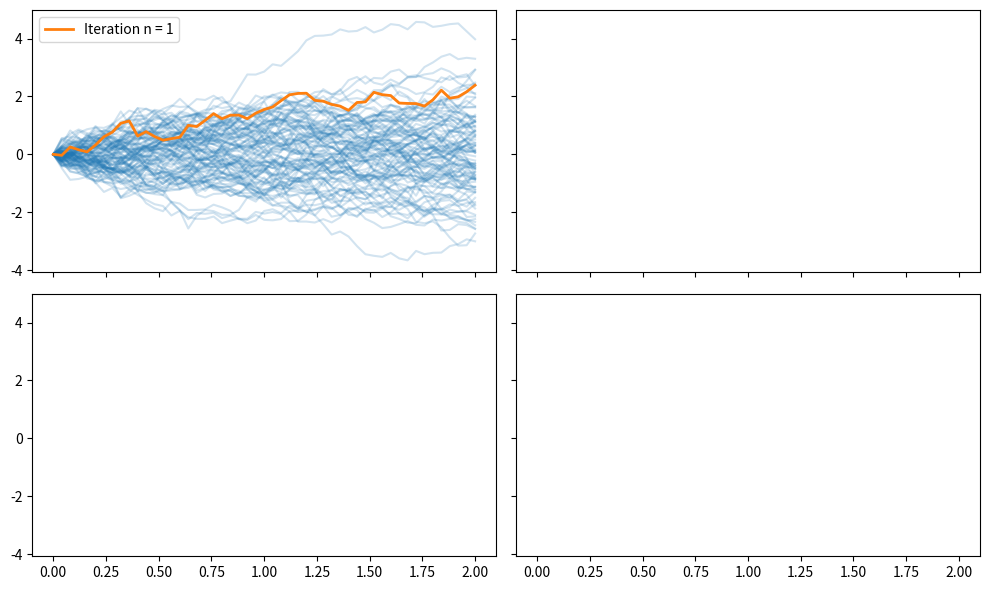

Python code for this plot: (Note: this script raises an exception after producing the figure.)
#%%
#Libraries
import numpy as np 
import matplotlib.pyplot as plt
import scipy
import seaborn as sns 


sq = np.random.SeedSequence()
seed = sq.entropy
print('seed = ', seed)
rng = np.random.default_rng(sq)

def uniform_distribution(low=float, high=float, size=None, random_state: np.random.Generator=rng) :
    """Return an independent sample of size "size" of uniform distribution over 
    the interval [low, high).

    Args:
        low (float): lower bound of the interval the generated numbers are in
        high (float): upper bound of the interval the generated numbers are in
        size (tuple): output shape. if the given shape is (m,n,k) then m*n*k samples are generated. 
            Default is None, in the case the function returns a single value.
        random_state : 'np.random.Generator' used for simulation. Defaults to rng.

    Returns:
        Array of random floats of shape "size".
    """
    if low > high : 
        print("Error from 'uniform_distribution' function of 'simulation' : lower bound of interval greater than upper bound")
        return 

    return (high - low)*random_state.random(size=size) + low


def exponential_distribution(lamda=float, size=None, random_state: np.random.Generator=rng) :
    """exponential_distribution : Return an independent sample of shape "size" of 
    exponential distribution of parameter lambda = lamda. 
    Density is lamda*np.exp(-lamda*x).
    Generated by the inverse distribution function method.

    Args:
        lamda (float, optional): non negativ float, parameter of the exponential distribution.
            Defaults to float.
        size (tuple, optional): output shape. if given shape is (m,,n,k) then m*n*k samples are generated.
            Defaults to None.
        random_state : 'np.random.Generator' used for simulation. Defaults to rng.

    Returns :   
        Array of random floats of shape "size".
    """

    if lamda <= 0 : 
        print("Error from 'exponential_distribution' function of 'simulation' : parameter lambda is negativ")
        return

    return (-1/lamda)*np.log(random_state.random(size=size))


def bernoulli(p=float, size=None, random_state: np.random.Generator=rng) :
    """Bernoulli distribution

    Return an array of shape 'size' of independent random variables of law bernoulli('p').

    Args:
        p (float, optional): Float between 0 and 1. Parameter of the law. Defaults to float.
        size (tuple, optional): shape of the output. Defaults to None.
        random_state : 'np.random.Generator' used for simulation. Defaults to rng.
    """
    if (p < 0) or (p >1) :
        print("Error in 'binomial' function of 'simulation' : p must be include in [0,1]")
        return

    def jump_function(x) :
        if x < p : return 1
        else: return 0

    jump_function_vectorized = np.vectorize(jump_function)

    return jump_function_vectorized(random_state.random(size=size))


def Pascal_triangle(row_number) :
    """Pascal_triangle : Return a list of all binomial coefficients of 'degree' equal to
    'row_number'. Let's say row_number is equal to 2 then it returns [1,2,1].
    It uses the pascal triangle relation.

    Args:
        row_number (int): positiv integer, is equal to the 'degree' in the 
        binomial relation of Newton

    Returns:
        List : list of the binomial coefficents of 'degree' equal to 'row_number'
    """

    if row_number < 0 : 
        print("Error from 'Pascal_triangle' function of 'simulation' : row_number is negativ")
        return

    present_Row = []
    past_Row = [1]

    for i in range(1, row_number+1) :
        present_Row.append(1)
        for j in range(1, i) :
            present_Row.append(past_Row[j-1] + past_Row[j])
        present_Row.append(1)

        past_Row = present_Row
        present_Row = []

    return past_Row


def binomial(n=int, p=float, size = None, random_state: np.random.Generator=rng) :
    """binomial : Return an independent sample of shape 'size' of binomial 
    distribution of parameter 'n' and 'p'. 
    Generated by the inverse distribution function method.

    Args:
        n (int, optional): non negativ integer, maximum number the distribution may take.
         Defaults to int.
        p (float, optional): float between 0 and 1, parameter of the law.
         Defaults to float.
        size (tuple, optional): output shape. if given shape is (m,,n,k) then m*n*k samples are generated.
         Defaults to None.
        random_state : 'np.random.Generator' used for simulation. Defaults to rng.

    Returns:
        Array: array of random positiv integer lower than 'n' following the binomial(n,p) distribution.
    """

    if (n <= 0) :
        print("Error in 'binomial' function of 'simulation' : n is negativ")
        return
    if (p < 0) or (p >1) :
        print("Error in 'binomial' function of 'simulation' : p must be include in [0,1]")
        return

    binomial_coefficients = Pascal_triangle(n)
    cumulated_probability_list = [0]

    Sum = 0
    for k in range(n) :
        Sum += binomial_coefficients[k]*(p**(k))*((1-p)**(n-k))
        cumulated_probability_list.append(Sum)
    cumulated_probability_list.append(1)

    def multiple_jumps_function(x) :
        for k in range(len(cumulated_probability_list)-1) :
            if x >= cumulated_probability_list[k] and x < cumulated_probability_list[k+1] :
                return k

    multiple_jumps_function_vect = np.vectorize(multiple_jumps_function)

    return multiple_jumps_function_vect(random_state.random(size=size))
    

def box_muller_method(size = 1, random_state: np.random.Generator=rng) :
    """Implementation of the Box-Muller method to draw independent samples of standard normal distribution 
    (centered and variance is identity). 

    Args:
        size (tuple): shape of the output
        random_state : 'np.random.Generator' used for simulation. Defaults to rng.

    Returns:
        Array of shape 'size' of independent draws of standard normal distribution.
    """

    try :

        iteration_number = int(np.ceil(np.prod(size)/2)) #number of iteration of the method needed
        uniform_sample = random_state.random((iteration_number,2))
        normal_sample = []

        for i in range(iteration_number) :
            u1, u2 = uniform_sample[i,]
            exponential = (-2*np.log(u1))**(.5)
            uniform_angle = 2*np.pi*u2

            normal_sample.extend((exponential*np.cos(uniform_angle), exponential*np.sin(uniform_angle)))

        return (np.array(normal_sample[:np.prod(size)])).reshape(size)

    except TypeError :
        print("Enter an int")
        raise
    except ValueError :
        print("Enter a non negativ int")
        raise


def uniform_unit_ball(dimension: int=1, size = 1, random_state: np.random.Generator=rng) :
    """uniform_unit_ball : Return a list of length 'size' of independent realisations of
    uniform distribution over the unit ball of the real space to the power of 'dimension'.
    Generated using the acceptance-reject method.
    It's the unit ball for the L2 norm.

    Args:
        dimension (int, optional): dimension of the space of the ball. Defaults to 1.
        size (tuple, optional): 'shape of the output'. The function draws a sample of shape 'size'
            following the uniform unit ball distribution of dimension 'dimension'.
            Defaults to 1.
        random_state : 'np.random.Generator' used for simulation. Defaults to rng.
        
    Returns :
        Array of shape 'dimension, size' containing independent draws of uniform distribution over the unit ball of R**(dimension).
    """

    iteration_number = np.prod(size)
    U = np.empty((dimension, iteration_number))

    for i in range(iteration_number)  :
        u = 2*np.ones(dimension)

        while np.linalg.norm(u) > 1 :
            u = np.array(uniform_distribution(-1,1,dimension, random_state = random_state))
        
        U[:,i] = u

    if type(size) == int :
        return np.array(U).reshape((dimension, size))

    else : 
        return np.array(U).reshape((dimension,) + size)


def marsaglia_method(size = 1, random_state: np.random.Generator=rng) :
    """Implementation of the Marsaglia's polar method to draw independent draws of standard normal distribution 
    (centered and variance is identity). 

    Improvements to make : vectorize more, don't use a loop and generate a fixed number of uniform[0,1] chose so
    we accept at least 'size' points with high probability (cf : https://quantgirl.blog/comparing-box-muller-and-marsaglia-bray/)

    Args:
        size (tuple): shape of the output
        random_state : 'np.random.Generator' used for simulation. Defaults to rng.

    Returns:
        Array of shape 'size' of independent draws of standard normal distribution.
    """

    try :
        iteration_number = int(np.ceil(np.prod(size)/2)) #number of iteration of the method needed
        normal_sample = []

        for i in range(iteration_number) :
            r=2
            while r > 1 :
                x, y = 2*random_state.random(2) - 1
                r = x**2 + y**2
            
            temp = (-2*np.log(r)/r)**(.5)

            normal_sample.extend((temp*x, temp*y))

        return (np.array(normal_sample[:np.prod(size)])).reshape(size)

    except TypeError :
        print("Enter an int")
        raise
    except ValueError :
        print("Enter a non negativ int")
        raise


def gaussian_vector_distribution(size =1, mu = 0, sigma = 1, cholesky: bool=True, 
                                method = 'default',
                                random_state: np.random.Generator=rng) :
    """gaussian_distribution : Return a gaussian vector of mean 'mu' and covariance matrix
    'sigma'. 
    Uses Box-Muller ...

    Args:
        size (tuple) : 'shape of the output'. The function draws a sample of shape 'size'
            following the uniform unit ball distribution of dimension 'dimension'.
            Defaults to 1.
        mu (array_like): 1d array, mean vector of the gaussian vector
        sigma (array_like): 2d array of shape (n,n), where n is the shape of mu. Sigma
            is the matrix of the covariances between the variables within our gaussian vector.
            The function assumes that sigma really is a covariance matrix.
        cholesky (Boolean): if equals to 'True' then the algorithm will use the Cholesky Decomposition.
            Otherwise, it uses scipy.linalg.sqrtm. 
        method (string): method is either 'default', 'bm', 'marsaglia'. If method is 'default', the standard gaussians
            will be generated by the function of numpy. If methode is 'bm', it will use the function 'box_muller_method'
            and if its 'marsaglia' it will use 'marsaglia_method'. Defaults to 'default'
        random_state : 'np.random.Generator' used for simulation. Defaults to rng.

    Returns:
        1 array_like with same shape as mu. 
    """

    try : 
        mu, sigma = np.array(mu), np.array(sigma)
        vector_dimension = mu.size
        
        # Dimensions check
        if sigma.size == 1 and vector_dimension == 1 :
            if method == 'default' :
                standard_gaussian = random_state.standard_normal(size)
            elif method == 'bm' :
                standard_gaussian = box_muller_method(size, random_state=random_state)
            elif method == 'marsaglia' :
                standard_gaussian = marsaglia_method(size, random_state=random_state)
            else :
                print("Error in function 'gaussian_vector_distribution' of 'simulation' : method argument is not valid")
                return
            return np.sqrt(sigma)*standard_gaussian + mu*np.ones(size)
        else :
            if sigma.size == 1 and vector_dimension != 1 :
                sigma = sigma*np.eye( vector_dimension )
            else : 
                if sigma.size !=1 and vector_dimension == 1 :
                    mu = mu*np.ones( sigma.shape[0] )
                    vector_dimension = mu.size
                else :
                    if sigma.shape != (vector_dimension,vector_dimension) :
                        print("Error in 'gaussian_vector' of 'simulation' : shapes of parameters aren't compatible.")
                        return

        # Reshaping mu and drawing the gaussians
        if type(size) == int :
            mu = (np.repeat(mu, size, axis =0)).reshape((vector_dimension, size))
            if method == 'default' :
                standard_gaussian = random_state.standard_normal((vector_dimension, size))
            elif method == 'bm' :
                standard_gaussian = box_muller_method((vector_dimension, size), random_state=random_state)
            elif method == 'marsaglia' :
                standard_gaussian = marsaglia_method((vector_dimension, size), random_state=random_state)
            else :
                print("Error in function 'gaussian_vector_distribution' of 'simulation' : method argument is not valid")
                return
        else :
            mu = (np.repeat(mu, np.prod(size), axis=0)).reshape((vector_dimension,) + size)
            if method == 'default' :
                standard_gaussian = random_state.standard_normal((vector_dimension,) + size)
            elif method == 'bm' :
                standard_gaussian = box_muller_method((vector_dimension,) + size, random_state=random_state)
            elif method == 'marsaglia' :
                standard_gaussian = marsaglia_method((vector_dimension,) + size, random_state=random_state)
            else :
                print("Error in function 'gaussian_vector_distribution' of 'simulation' : method argument is not valid")
                return

        # Easy case : sigma is identity
        if np.allclose( sigma, np.eye(vector_dimension) ) :
            return standard_gaussian + mu

        # Computing square root of the covariance matrix
        if cholesky == True :
            covariance_matrix_sqrt = np.linalg.cholesky(sigma)
        else : 
            covariance_matrix_sqrt = (scipy.linalg.sqrtm(sigma))[0]
            

        return np.einsum('ij,j...->i...', covariance_matrix_sqrt, standard_gaussian) + mu

    except TypeError :
        print("Error in 'gaussian_vector' of 'simulation' : enter array-like parameters")
        raise


def standard_brownian_motion_1d_timeList(time_list, n_paths: int = 1, 
                                    increments : bool = False,
                                    random_state: np.random.Generator=rng) :
    """Standard brownian motion (1 dimension) generator

    Draw 'n_paths' standard brownian motion using the independant gaussians generated with numpy.
    Generated using independent increasing increments.

    Args:
        time_list (array_like): non decreasing sequence of non negativ float representing time. 
            Tis function doesn't check if 'non-decreasing' caracteristic so it won't return a brownian motion
            if time_list is not non decreasing.
        n_paths (int): number of paths to generate
        increments (bool) : Determine if we return the increments array or not.
        random_state : 'np.random.Generator' used for simulation. Defaults to rng.

    Returns:
        Array of float representing the values of the brownian motion at times in the time_list.
    """

    n_times = len(time_list) #number of gaussian needed
    gaussian_vector = random_state.normal(loc=0, scale=1, size=(n_times, n_paths))

    Diagonal = np.sqrt( time_list - (np.concatenate([0], time_list[:n-1]))  )
    increments_array = np.diag(D).dot(gaussian_vector)

    if increments :
        return increments_array

    return np.cumsum(increments_array, axis = 0)

def standard_brownian_motion_1d_timeParameters(n_times: int, n_paths : int,
                                            final_time: float = 1.0,
                                            increments : bool = False,
                                            random_state: np.random.Generator=rng) :
    """Standard brownian motion (1 dimension) generator

    Draw 'n_paths' standard brownian motion using the independant gaussians generated with numpy.
    Generated using independent increasing increments.

    Args:
        n_times (int): number of timesteps
        n_paths (int): number of paths simulated
        final_time (float, optional): Final time of simulation. Defaults to 1.0.
        random_state : 'np.random.Generator' used for simulation. Defaults to rng.

    Returns:
        `np.array` of shape `(n_times+1, n_paths)` containing the paths.
    """

    increments_list = np.sqrt(final_time / n_times) * random_state.standard_normal((n_times, n_paths))
    if increments:
        return increments_list
    else:
        brownian = np.zeros((n_times+1, n_paths))
        brownian[1:] = np.cumsum(increments_list, axis=0)
        return brownian






#####################################################
#####################################################
#####################################################
#####################################################
# time_list == None pose problème, suffirait pas de check le type (j'ai pas le temps là) ?

def refine_brownian_motion_1d(paths, time_list = None, 
                            constant_step : bool = True, 
                            random_state: np.random.Generator=rng) :
    """Refine a given brownian motion (1 dimension):

    For every 2 succesives times, add a point at the middle time on every path. 
    New points are determined using a formula (Lévy) that gives the conditionnal law of a Brownian knowing a point in the past 
    and a point in the future.

    Args:
        paths (2d array): First dimmension is the trajectories, second is the number of trajactories. The brownian motion to refine.
        time_list (1d array like, optional): list of the times associated with the paths. Defaults to None.
        constant_step (bool, optional): determines if the step of the time list is constant or not. Defaults to True.
        random_state : 'np.random.Generator' used for simulation. Defaults to rng.

    Returns:
        If time_list == None : 2d array representing the refined brownian motion.
        Else : 2d array representing the refined brownian motion and its associated new time_list.
    """
    n_times, n_paths = paths.shape
    if constant_step == True :
            # We use the expression of the brownian conditionally to his future and past
            temp = (paths.repeat(2, axis=0))
            non_random_part_paths = ( temp[1:,:] + temp[:-1,:] )/2 #creates an offset then calculates the mean
            
            step = 1/n_times
            random_part_paths = np.zeros(non_random_part_paths.shape)
            random_part_paths[1::2] = np.sqrt(step/4)*random_state.standard_normal((n_times - 1,n_paths)) #We add the random part to new points

            refined_paths = random_part_paths + non_random_part_paths

            if type(time_list) != np.ndarray and type(time_list) != list :
                if time_list == None : 
                    return refined_paths

            else :
                return refined_paths, np.arange(time_list[0], time_list[-1] + step/2, step/2)

    else :
        if type(time_list) != np.ndarray and type(time_list) != list :
            if time_list == None : 
                print("Error in 'refine_brownian_motion' in 'simulation' : arguments are missing")
                return
        else :
            temp = (paths.repeat(2, axis=0))
            non_random_part_paths = ( temp[1:,:] + temp[:-1,:] )/2

            random_part_paths = np.zeros(non_random_part_paths.shape)
            temp = (time_list.repeat(2, axis=0))
            sqrt_covariance_matrix = np.sqrt(( temp[1:] - temp[:-1] ))/2
            random_part_paths[1::2] = (np.diag(sqrt_covariance_matrix)).dot(random_state.standard_normal((n_times - 1,n_paths)))

            refined_time_list = ( (time_list.repeat(2, axis=0))[1:,:] + (time_list.repeat(2, axis=0))[:-1,:] )/2

            return non_random_part_paths + random_part_paths, refined_time_list


B = standard_brownian_motion_1d_timeParameters(50, 100, final_time = 2.0)
time_list = np.linspace(0, 2, 51, endpoint = True)
B1, time_list1 = refine_brownian_motion_1d(B, time_list)
B2, time_list2 = refine_brownian_motion_1d(B1, time_list1)
B3, time_list3 = refine_brownian_motion_1d(B2, time_list2)
Bs = [B, B1, B2, B3]
Time_List_List = [time_list, time_list1, time_list2, time_list3]

fig, axs = plt.subplots(ncols=2, nrows=2, figsize=(10,6), 
                        sharex=True, sharey = True, layout='tight')
for n, (paths, ax) in enumerate(zip(Bs, axs.flat)):
    time = Time_List_List[n]
    for path in paths.T:
        sns.lineplot(x=time, y=path, color='C0', alpha=0.2, ax=ax)
    ax = sns.lineplot(x=time, y=paths[:,0], color='C1', lw=2, label=f'Iteration n = {n+1}', ax=ax)

"""
plt.plot(B, time_list)
plt.show()
plt.plot(refined_B, refined_time_list)
plt.show()
"""

def fractionnal_brownian_motion() :
    return


def brownian_bridge() :
    return


def geometric_brownian_motion() :
    return


###
"""
N = 10**3
times = np.linspace(0,10,N)
Brownian = standard_brownian_simulation(times)
plt.plot(times, Brownian)
plt.show()
"""

# %%
